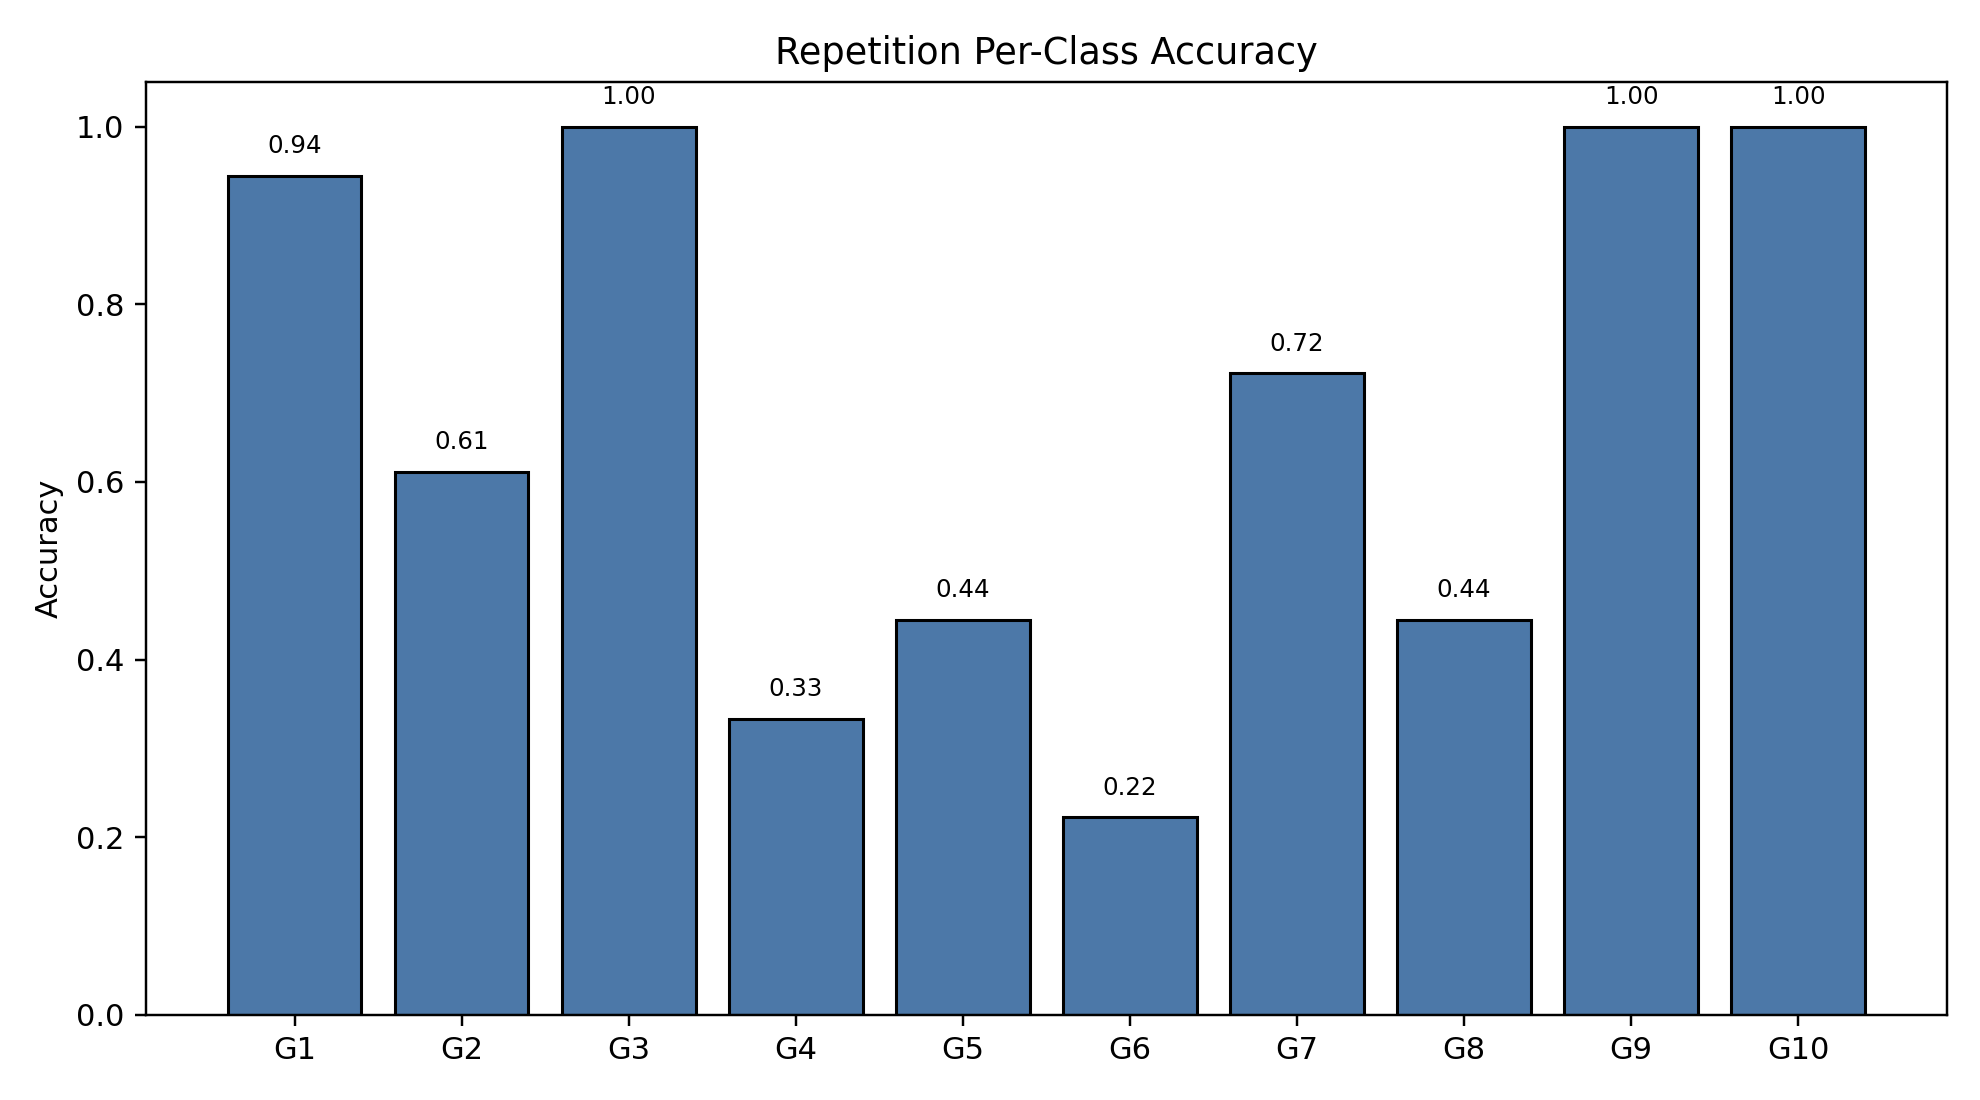

The file beside this chart, header and first rows:
class_index, gesture_id, support, correct, accuracy
0, 1, 18, 17, 0.9444
1, 2, 18, 11, 0.6111
2, 3, 18, 18, 1.0
3, 4, 18, 6, 0.3333
4, 5, 18, 8, 0.4444
5, 6, 18, 4, 0.2222
6, 7, 18, 13, 0.7222
7, 8, 18, 8, 0.4444
8, 9, 18, 18, 1.0
9, 10, 18, 18, 1.0
